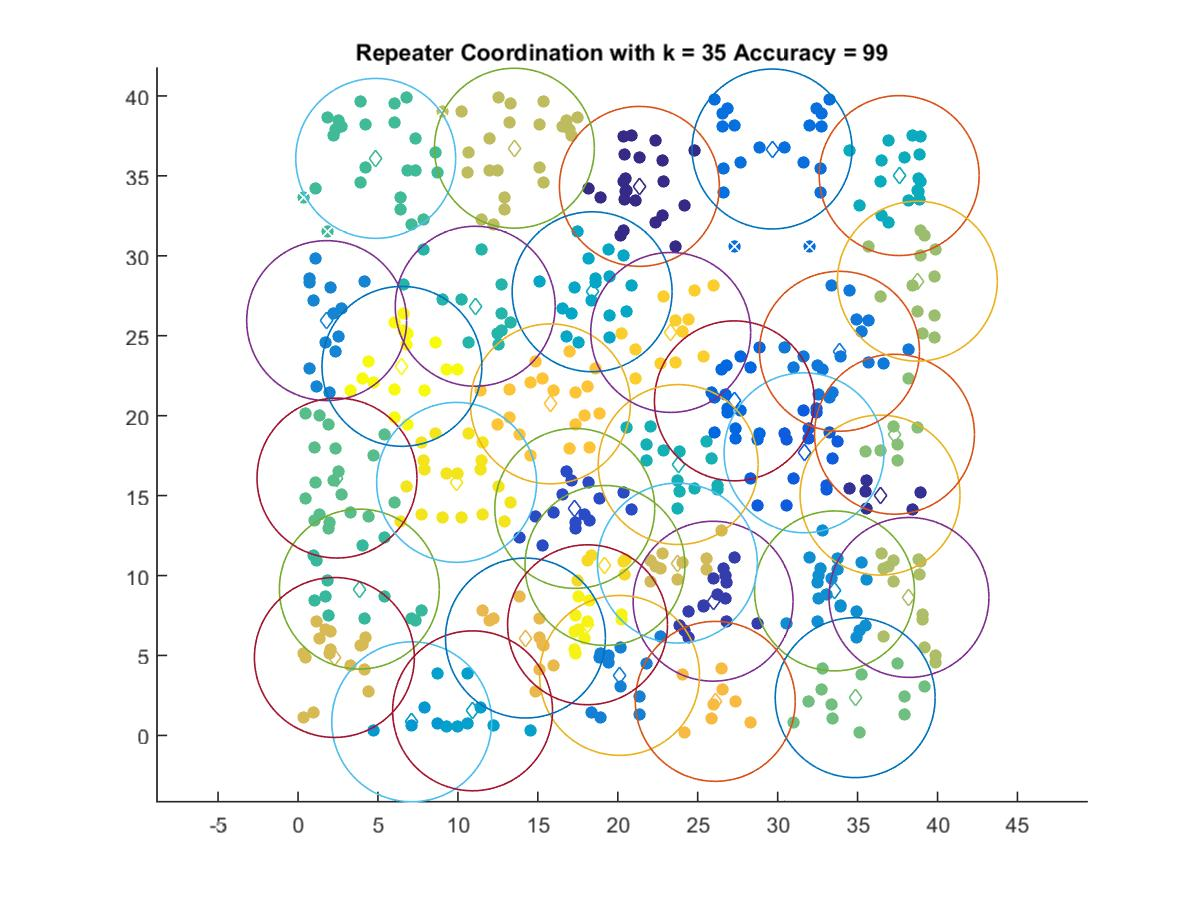

The data file committed next to this chart (first rows):
21.351, 34.341
36.4, 15.03
25.96, 8.396
17.31, 14.2
31.65, 17.68
27.29, 20.93
29.65, 36.68
33.87, 24.03
20.11, 3.755
1.791, 25.95
33.56, 9.039
7.111, 0.8526
10.92, 1.54
18.39, 27.75
37.6, 35.02
23.78, 16.94
11.08, 26.84
3.836, 9.154
4.86, 36.09
2.437, 16.1
34.85, 2.364
37.31, 18.84
38.74, 28.41
38.21, 8.632
13.53, 36.73
23.73, 10.78
2.274, 4.877
14.22, 6.091
26.1, 2.131
15.79, 20.74
23.31, 25.21
19.2, 10.63
9.919, 15.83
18.11, 6.923
6.5, 23.08
